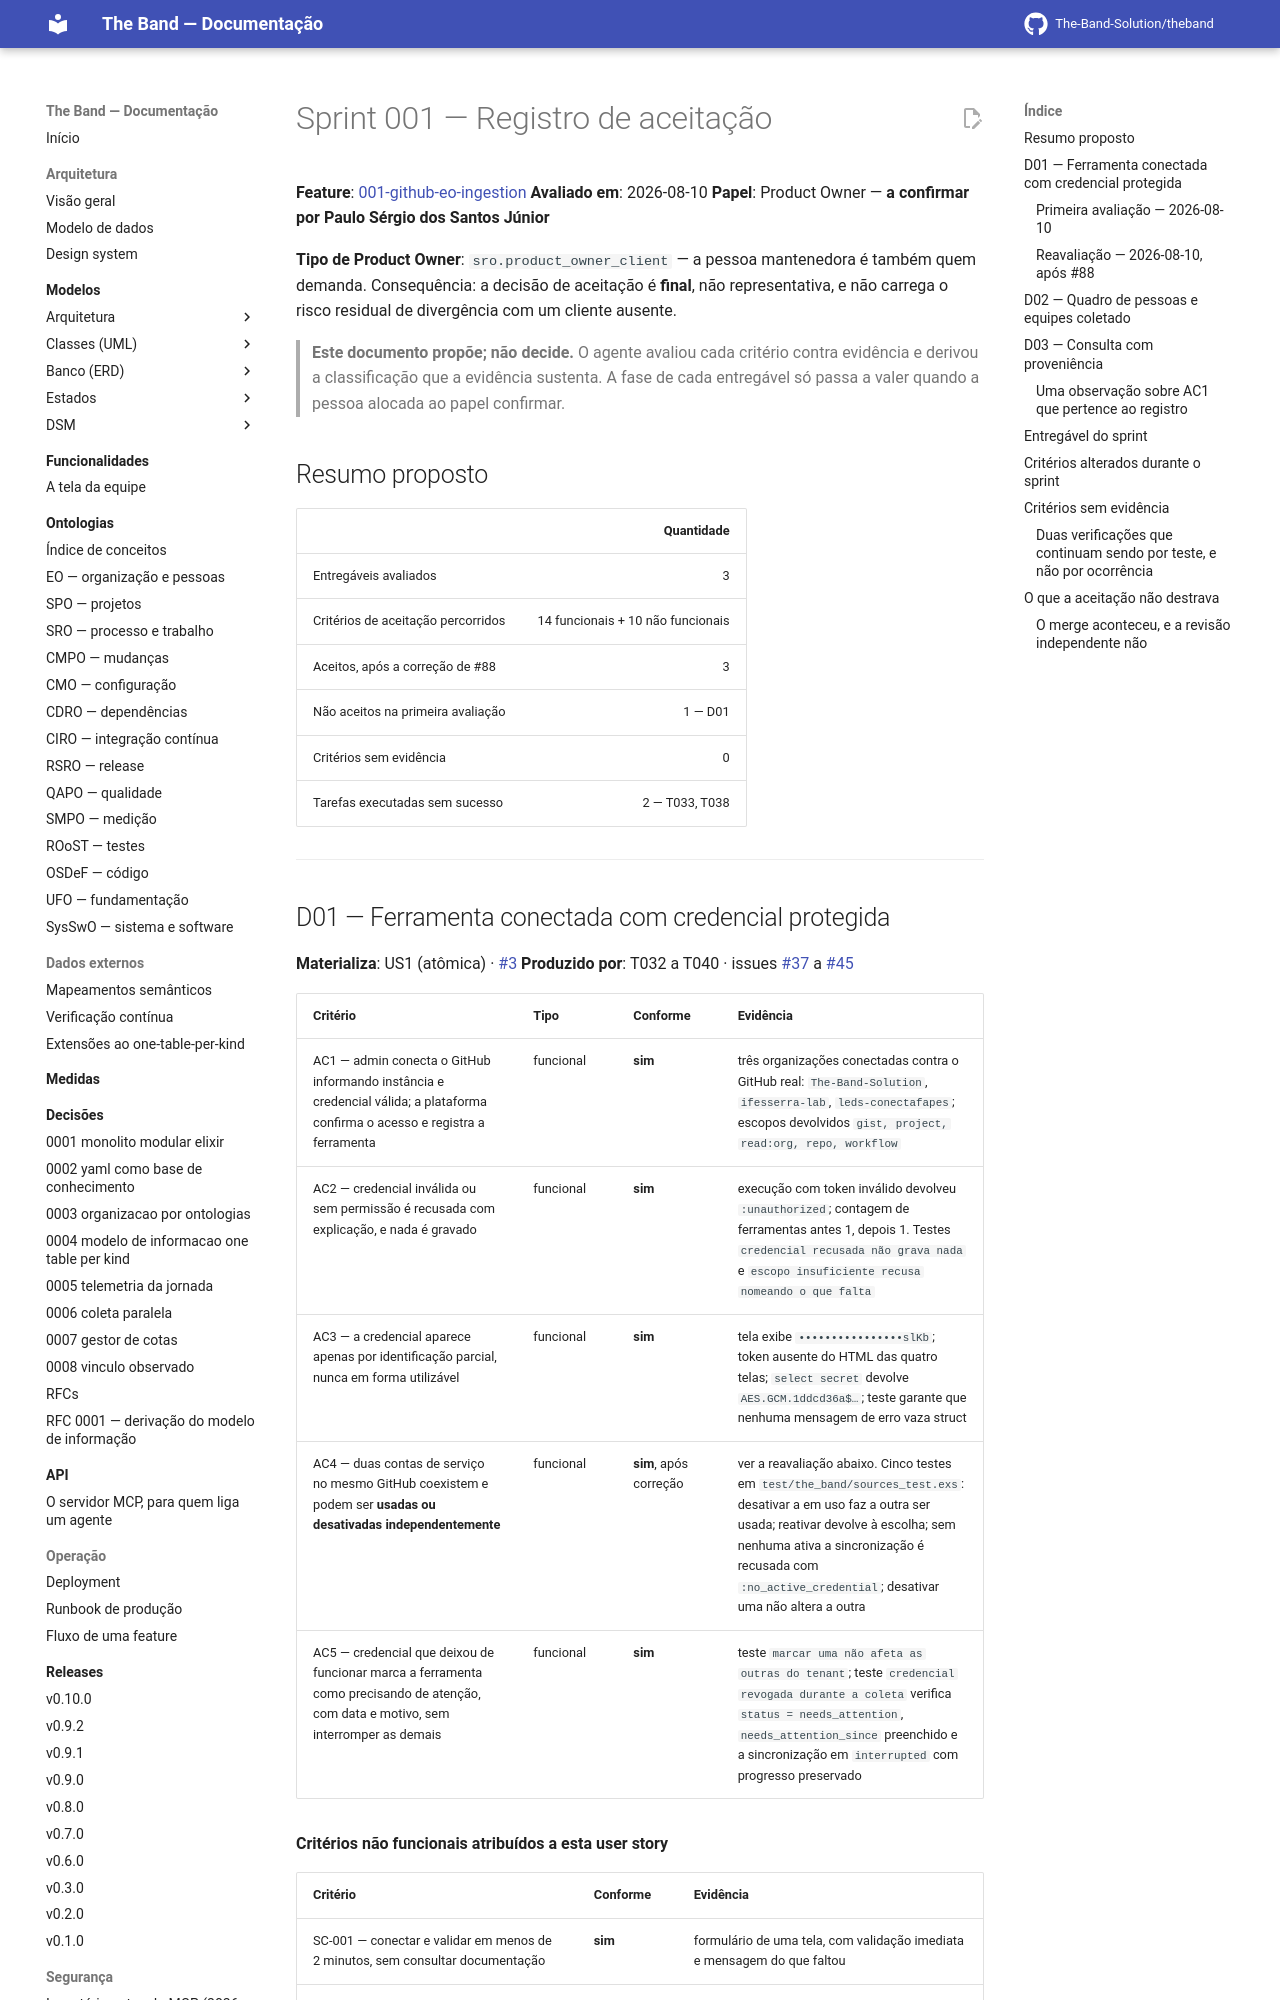

repository: The-Band-Solution/theband · page: developers/sprints/001-fundacao-e-coleta-eo/aceitacao/index.html · generator: mkdocs

# Sprint 001 — Registro de aceitação

**Feature**: [001-github-eo-ingestion](../../specs/001-github-eo-ingestion/spec.md)
**Avaliado em**: 2026-08-10
**Papel**: Product Owner — **a confirmar por Paulo Sérgio dos Santos Júnior**

**Tipo de Product Owner**: `sro.product_owner_client` — a pessoa mantenedora é
também quem demanda. Consequência: a decisão de aceitação é **final**, não
representativa, e não carrega o risco residual de divergência com um cliente
ausente.

> **Este documento propõe; não decide.** O agente avaliou cada critério contra
> evidência e derivou a classificação que a evidência sustenta. A fase de cada
> entregável só passa a valer quando a pessoa alocada ao papel confirmar.

## Resumo proposto

| | Quantidade |
|---|---:|
| Entregáveis avaliados | 3 |
| Critérios de aceitação percorridos | 14 funcionais + 10 não funcionais |
| Aceitos, após a correção de #88 | 3 |
| Não aceitos na primeira avaliação | 1 — D01 |
| Critérios sem evidência | 0 |
| Tarefas executadas sem sucesso | 2 — T033, T038 |

---
